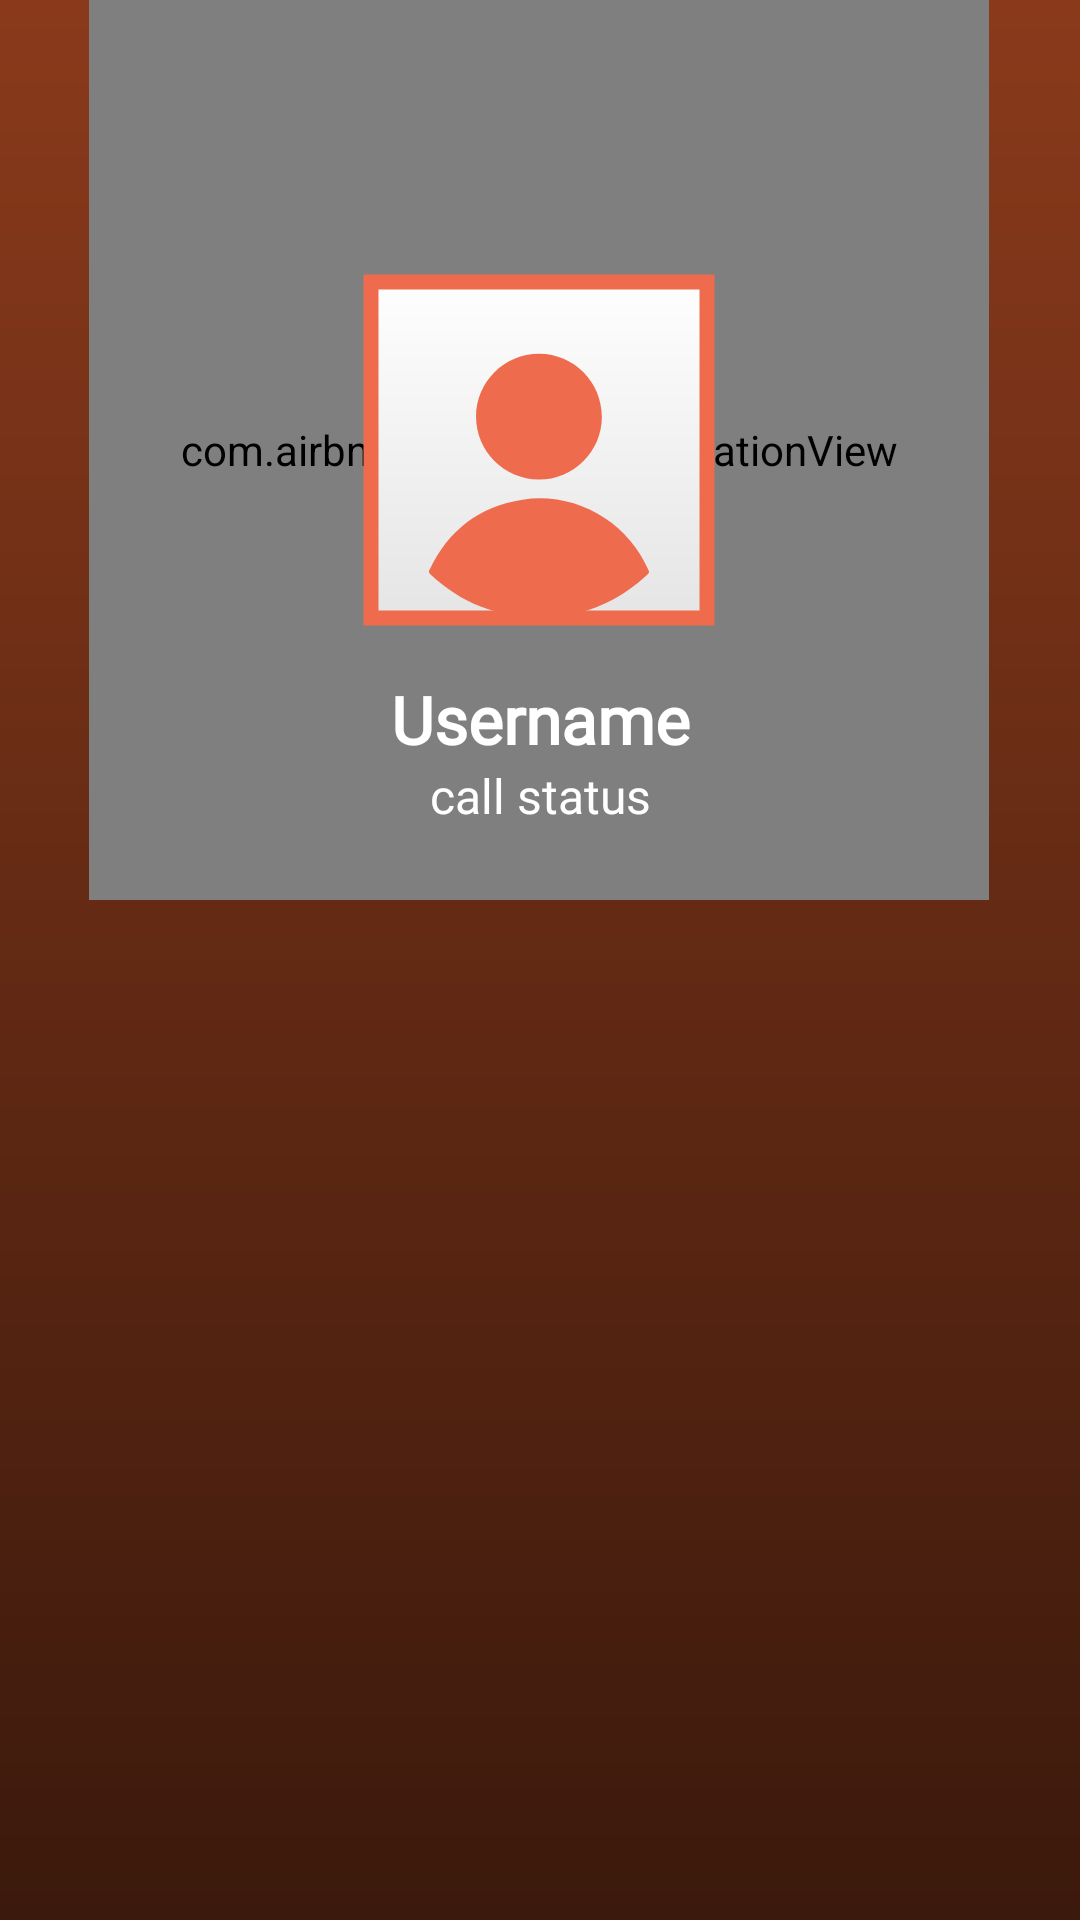

Produce the Android XML layout that renders to this screen, including the resource entries it uses.
<!-- AndroidManifest.xml: application theme Theme.ServicesHub -->
<!-- res/layout/activity_out_going_call.xml -->
<?xml version="1.0" encoding="utf-8"?>
<androidx.constraintlayout.widget.ConstraintLayout xmlns:android="http://schemas.android.com/apk/res/android"
    xmlns:app="http://schemas.android.com/apk/res-auto"
    xmlns:tools="http://schemas.android.com/tools"
    android:layout_width="match_parent"
    android:layout_height="match_parent"
    android:background="@drawable/generate_contract_background"
    tools:context=".Activities.OutGoingCall">

    <com.airbnb.lottie.LottieAnimationView
        android:id="@+id/lottieAnimationView"
        android:layout_width="300dp"
        android:layout_height="300dp"
        app:layout_constraintEnd_toEndOf="parent"
        app:layout_constraintHorizontal_bias="0.497"
        app:layout_constraintStart_toStartOf="parent"
        app:layout_constraintTop_toTopOf="parent"
        app:lottie_autoPlay="true"
        app:lottie_loop="true"
        app:lottie_rawRes="@raw/radar"
        app:lottie_speed="0.7" />

    <com.google.android.material.imageview.ShapeableImageView
        android:id="@+id/_ogCallProfilePic"
        android:layout_width="120dp"
        android:layout_height="120dp"
        android:layout_gravity="center_horizontal"
        android:background="@drawable/imagebackfile"
        android:padding="4dp"
        android:src="@drawable/enter_profile_icon"
        app:layout_constraintBottom_toBottomOf="@+id/lottieAnimationView"
        app:layout_constraintEnd_toEndOf="@+id/lottieAnimationView"
        app:layout_constraintStart_toStartOf="@+id/lottieAnimationView"
        app:layout_constraintTop_toTopOf="@+id/lottieAnimationView"
        app:shapeAppearanceOverlay="@style/Circular"
        app:strokeColor="@color/myFavPeach"
        app:strokeWidth="5dp"
        tools:ignore="MissingConstraints" />

    <TextView
        android:id="@+id/_ogCallUsername"
        android:layout_width="match_parent"
        android:layout_height="wrap_content"
        android:layout_marginTop="15dp"
        android:fontFamily="@font/keepcalm_medium"
        android:gravity="center_horizontal"
        android:text="Username"
        android:textColor="@color/white"
        android:textSize="22sp"
        android:textStyle="bold"
        app:layout_constraintEnd_toEndOf="@+id/lottieAnimationView"
        app:layout_constraintStart_toStartOf="@+id/lottieAnimationView"
        app:layout_constraintTop_toBottomOf="@+id/_ogCallProfilePic" />

    <TextView
        android:id="@+id/_ogCallStatus"
        android:layout_width="match_parent"
        android:layout_height="wrap_content"
        android:fontFamily="@font/keepcalm_medium"
        android:gravity="center_horizontal"
        android:text="call status"
        android:textColor="@color/white"
        android:textSize="16sp"
        app:layout_constraintBottom_toBottomOf="@+id/lottieAnimationView"
        app:layout_constraintEnd_toEndOf="parent"
        app:layout_constraintHorizontal_bias="0.0"
        app:layout_constraintStart_toStartOf="parent"
        app:layout_constraintTop_toBottomOf="@+id/_ogCallUsername"
        app:layout_constraintVertical_bias="0.0" />

    <ImageView
        android:id="@+id/_endCallbUTTON"
        android:layout_width="60dp"
        android:layout_height="60dp"
        android:layout_marginBottom="48dp"
        app:layout_constraintBottom_toBottomOf="parent"
        app:layout_constraintEnd_toEndOf="@+id/_ogCallProfilePic"
        app:layout_constraintStart_toStartOf="@+id/_ogCallProfilePic"
        app:srcCompat="@drawable/endcallicon" />

</androidx.constraintlayout.widget.ConstraintLayout>
<!-- resources referenced by this layout -->
<resources>
  <color name="myFavPeach">#EE6C4D</color>
  <color name="white">#FFFFFFFF</color>
  <!-- drawable enter_profile_icon (drawable) -->
  <vector android:height="124dp" android:viewportHeight="572.86"
      android:viewportWidth="572.86" android:width="124dp" xmlns:android="http://schemas.android.com/apk/res/android">
      <path android:fillColor="#ee6c4d" android:pathData="M290.28,572.86c-75.35,-1.2 -137.1,-25.72 -189.16,-74.47 -2.48,-2.32 -3,-4.1 -1.52,-7.27 31.93,-67.84 84.62,-108.82 158.8,-120.06 90.06,-13.64 178.88,37 215,120.83 1.05,2.43 0.91,3.88 -1.07,5.76 -42.7,40.49 -93.06,65 -151.46,72.66C309.4,571.81 297.76,572.25 290.28,572.86Z"/>
      <path android:fillColor="#ee6c4d" android:pathData="M286.11,336.86c-59,-0.1 -107,-48.3 -107,-107.38S227.53,122.25 286.83,122.42c59,0.17 106.89,48.43 106.78,107.57C393.48,289.01 345.21,337.01 286.11,336.86Z"/>
  </vector>
  <!-- drawable generate_contract_background (drawable) -->
  <?xml version="1.0" encoding="utf-8"?>
  <shape
      android:shape="rectangle"
      xmlns:android="http://schemas.android.com/apk/res/android">
      <gradient
          android:startColor="@color/myFavPeachLight"
          android:endColor="@color/myFavPeachDark"
          android:angle="270"/>
  </shape>
  <!-- drawable imagebackfile (drawable) -->
  <?xml version="1.0" encoding="utf-8"?>
  <shape xmlns:android="http://schemas.android.com/apk/res/android">
      <gradient
          android:startColor="@color/white"
          android:endColor="#E4E4E4"
          android:angle="-90"/>
  </shape>
  <style name="Theme.ServicesHub" parent="Theme.AppCompat.DayNight.NoActionBar">
          
          <item name="colorPrimary">@color/purple_500</item>
          <item name="colorPrimaryVariant">@color/purple_700</item>
          <item name="colorOnPrimary">@color/white</item>
          
          <item name="colorSecondary">@color/teal_200</item>
          <item name="colorSecondaryVariant">@color/teal_700</item>
          <item name="colorOnSecondary">@color/black</item>
          
          <item name="android:statusBarColor">@color/myFavDark</item>
          
      </style>
  <color name="myFavPeachLight">#8A3A1B</color>
  <color name="myFavPeachDark">#3B190C</color>
  <color name="purple_500">#FF6200EE</color>
  <color name="purple_700">#FF3700B3</color>
  <color name="teal_200">#FF03DAC5</color>
  <color name="teal_700">#FF018786</color>
  <color name="black">#FF000000</color>
  <color name="myFavDark">#293241</color>
</resources>
